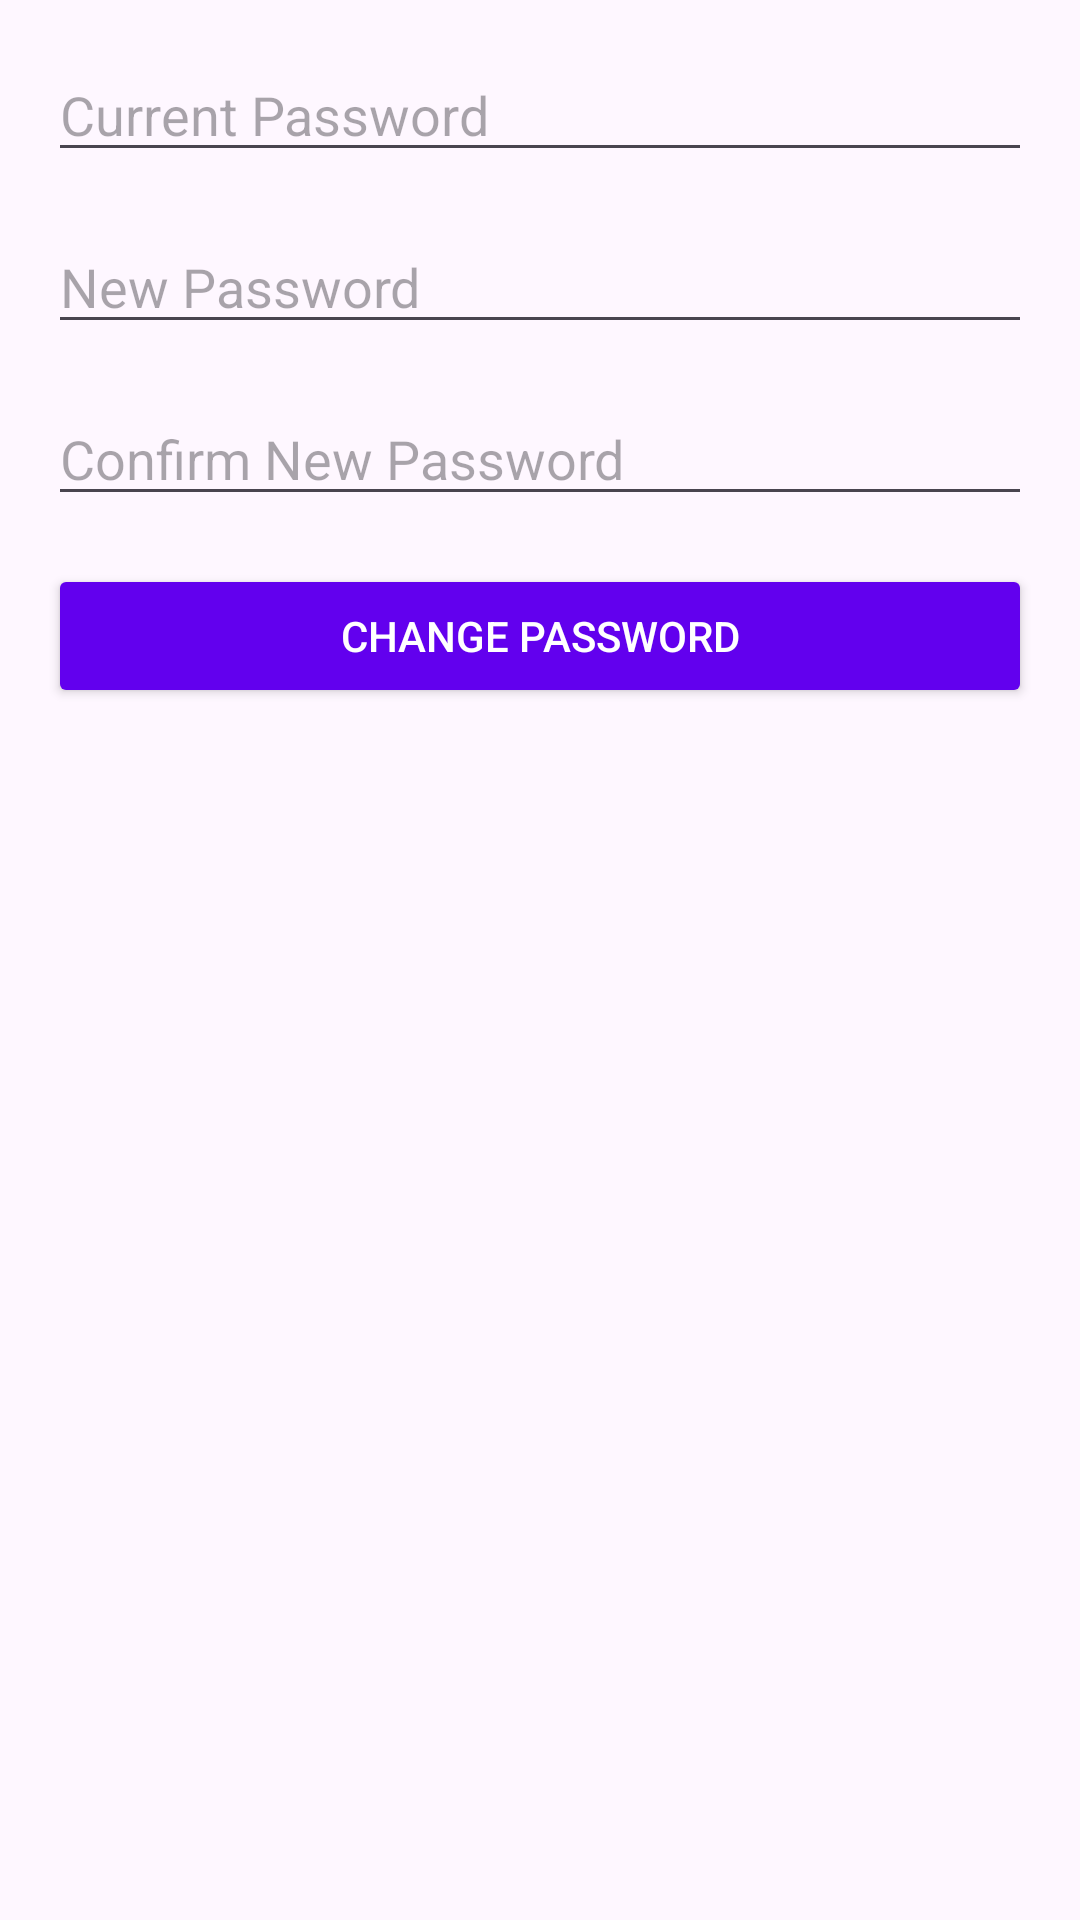

Layout XML and referenced resources for this Android screen:
<!-- AndroidManifest.xml: application theme Theme.BBMPVehicleTrackingAPP -->
<!-- res/layout/fragment_settings.xml -->
<?xml version="1.0" encoding="utf-8"?>
<LinearLayout xmlns:android="http://schemas.android.com/apk/res/android"
    android:layout_width="match_parent"
    android:layout_height="match_parent"
    android:orientation="vertical"
    android:padding="16dp">

    
    <EditText
        android:id="@+id/et_current_password"
        android:layout_width="match_parent"
        android:layout_height="wrap_content"
        android:hint="Current Password"
        android:inputType="textPassword"
        android:layout_marginBottom="16dp"/>

    
    <EditText
        android:id="@+id/et_new_password"
        android:layout_width="match_parent"
        android:layout_height="wrap_content"
        android:hint="New Password"
        android:inputType="textPassword"
        android:layout_marginBottom="16dp"/>

    
    <EditText
        android:id="@+id/et_confirm_password"
        android:layout_width="match_parent"
        android:layout_height="wrap_content"
        android:hint="Confirm New Password"
        android:inputType="textPassword"
        android:layout_marginBottom="16dp"/>

    
    <Button
        android:id="@+id/btn_change_password"
        android:layout_width="match_parent"
        android:layout_height="wrap_content"
        android:text="Change Password"
        android:backgroundTint="@color/purple_500"
        android:textColor="@android:color/white"/>

    
    <TextView
        android:id="@+id/tv_status"
        android:layout_width="wrap_content"
        android:layout_height="wrap_content"
        android:layout_gravity="center_horizontal"
        android:layout_marginTop="16dp"
        android:text=""
        android:textColor="@android:color/holo_green_dark"
        android:visibility="gone"/>
</LinearLayout>
<!-- resources referenced by this layout -->
<resources>
  <color name="purple_500">#6200EE</color>
  <style name="Theme.BBMPVehicleTrackingAPP" parent="Base.Theme.BBMPVehicleTrackingAPP" />
  <style name="Base.Theme.BBMPVehicleTrackingAPP" parent="Theme.Material3.DayNight.NoActionBar">
          
          
      </style>
</resources>
